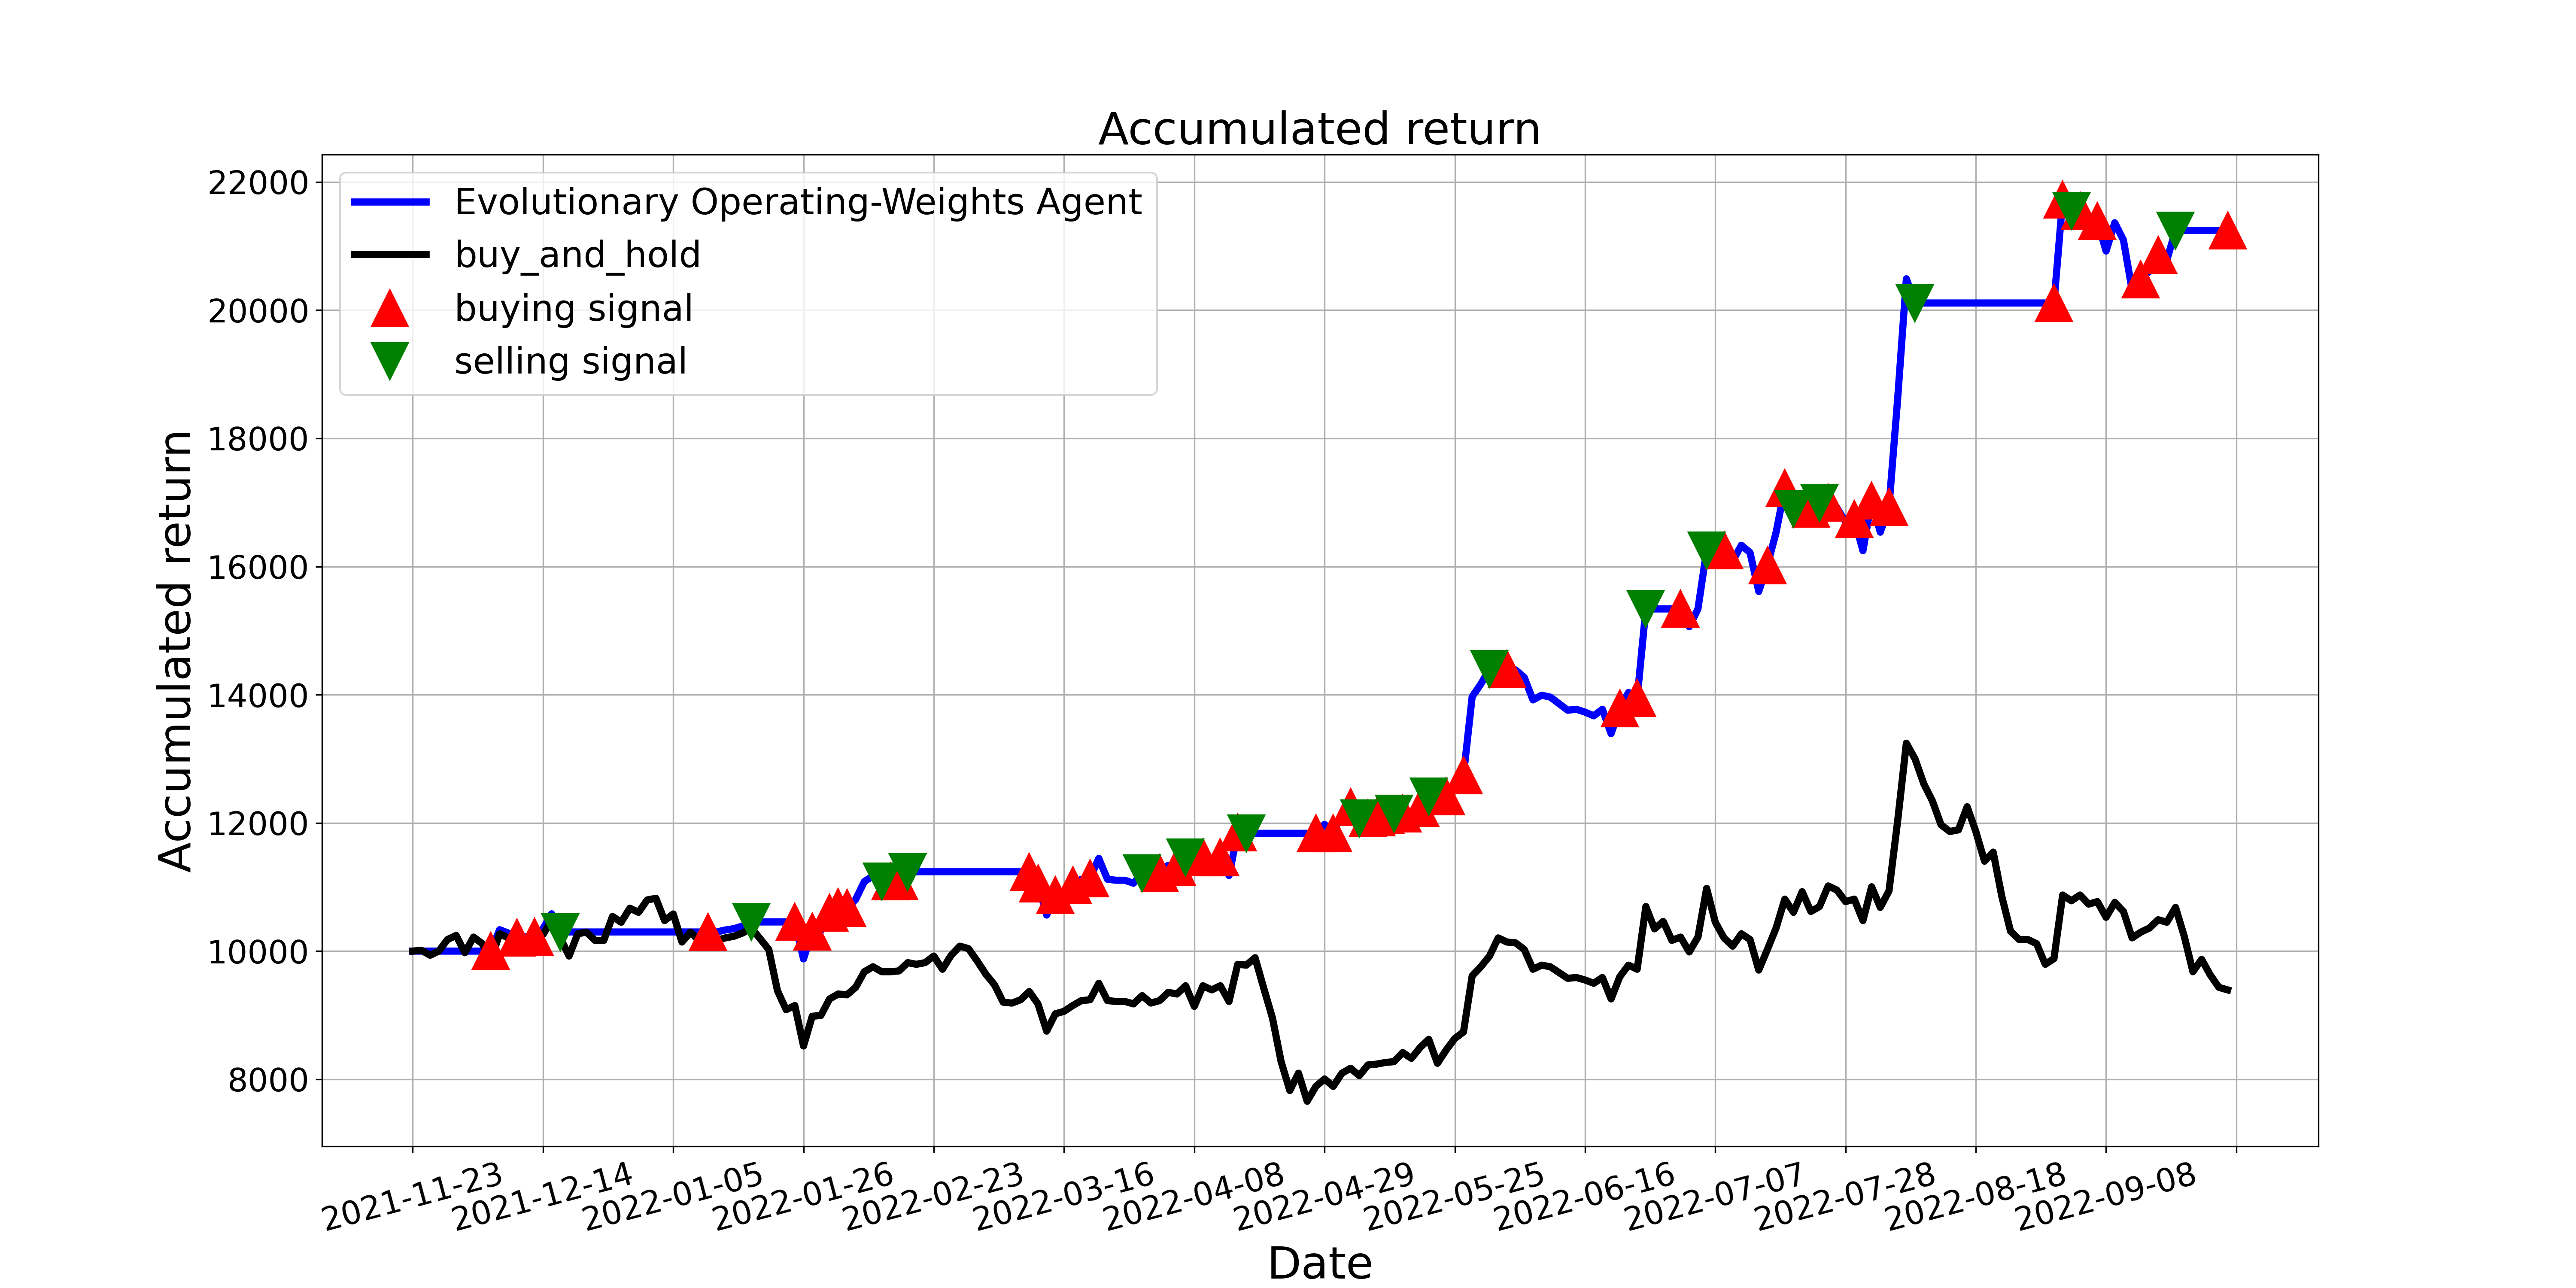

Source data for this figure (header and first rows):
, tradeDate, B&H, action, operation, return
0, 2021-11-23, 10000, 0, 0, 10000
1, 2021-11-24, 10013, 0, 0, 10000
2, 2021-11-25, 9936, 0, 0, 10000
3, 2021-11-26, 10000, 0, 0, 10000
4, 2021-11-29, 10180, 0, 0, 10000
5, 2021-11-30, 10245, 0, 0, 10000
6, 2021-12-01, 9974, 0, 0, 10000
7, 2021-12-02, 10219, 0, 0, 10000
8, 2021-12-03, 10116, 0, 0, 10000
9, 2021-12-06, 9858, 1, 1, 10000
10, 2021-12-07, 10270, 0, 0, 10334
11, 2021-12-08, 10206, 0, 0, 10282
12, 2021-12-09, 10116, 1, 1, 10209
13, 2021-12-10, 10129, 0, 0, 10221
14, 2021-12-13, 10129, 1, 1, 10221
15, 2021-12-14, 10257, 0, 0, 10350
16, 2021-12-15, 10489, 0, 0, 10582
17, 2021-12-16, 10206, 2, 2, 10299
18, 2021-12-17, 9923, 0, 0, 10299
19, 2021-12-20, 10270, 0, 0, 10299
20, 2021-12-21, 10296, 2, 0, 10299
21, 2021-12-22, 10167, 2, 0, 10299
22, 2021-12-23, 10167, 0, 0, 10299
23, 2021-12-24, 10541, 2, 0, 10299
24, 2021-12-27, 10450, 0, 0, 10299
25, 2021-12-28, 10669, 2, 0, 10299
26, 2021-12-29, 10605, 2, 0, 10299
27, 2021-12-30, 10798, 0, 0, 10299
28, 2021-12-31, 10824, 0, 0, 10299
29, 2022-01-04, 10476, 2, 0, 10299
30, 2022-01-05, 10579, 2, 0, 10299
31, 2022-01-06, 10142, 0, 0, 10299
32, 2022-01-07, 10296, 2, 0, 10299
33, 2022-01-10, 10154, 0, 0, 10299
34, 2022-01-11, 10167, 1, 1, 10299
35, 2022-01-12, 10167, 2, 0, 10299
36, 2022-01-13, 10206, 0, 0, 10330
37, 2022-01-14, 10232, 0, 0, 10351
38, 2022-01-17, 10283, 0, 0, 10392
39, 2022-01-18, 10360, 2, 2, 10455
40, 2022-01-19, 10193, 0, 0, 10455
41, 2022-01-20, 10026, 2, 0, 10455
42, 2022-01-21, 9382, 0, 0, 10455
43, 2022-01-24, 9086, 2, 0, 10455
44, 2022-01-25, 9151, 1, 1, 10455
45, 2022-01-26, 8520, 2, 0, 9879
46, 2022-01-27, 8983, 1, 1, 10302
47, 2022-01-28, 8996, 0, 0, 10316
48, 2022-02-07, 9254, 1, 1, 10599
49, 2022-02-08, 9331, 1, 1, 10687
50, 2022-02-09, 9318, 1, 1, 10672
51, 2022-02-10, 9434, 1, 0, 10805
52, 2022-02-11, 9678, 0, 0, 11085
53, 2022-02-14, 9755, 1, 0, 11173
54, 2022-02-15, 9678, 2, 2, 11085
55, 2022-02-16, 9678, 1, 1, 11085
56, 2022-02-17, 9691, 1, 1, 11096
57, 2022-02-18, 9820, 2, 2, 11238
58, 2022-02-21, 9794, 0, 0, 11238
59, 2022-02-22, 9820, 2, 0, 11238
... 150 more rows
